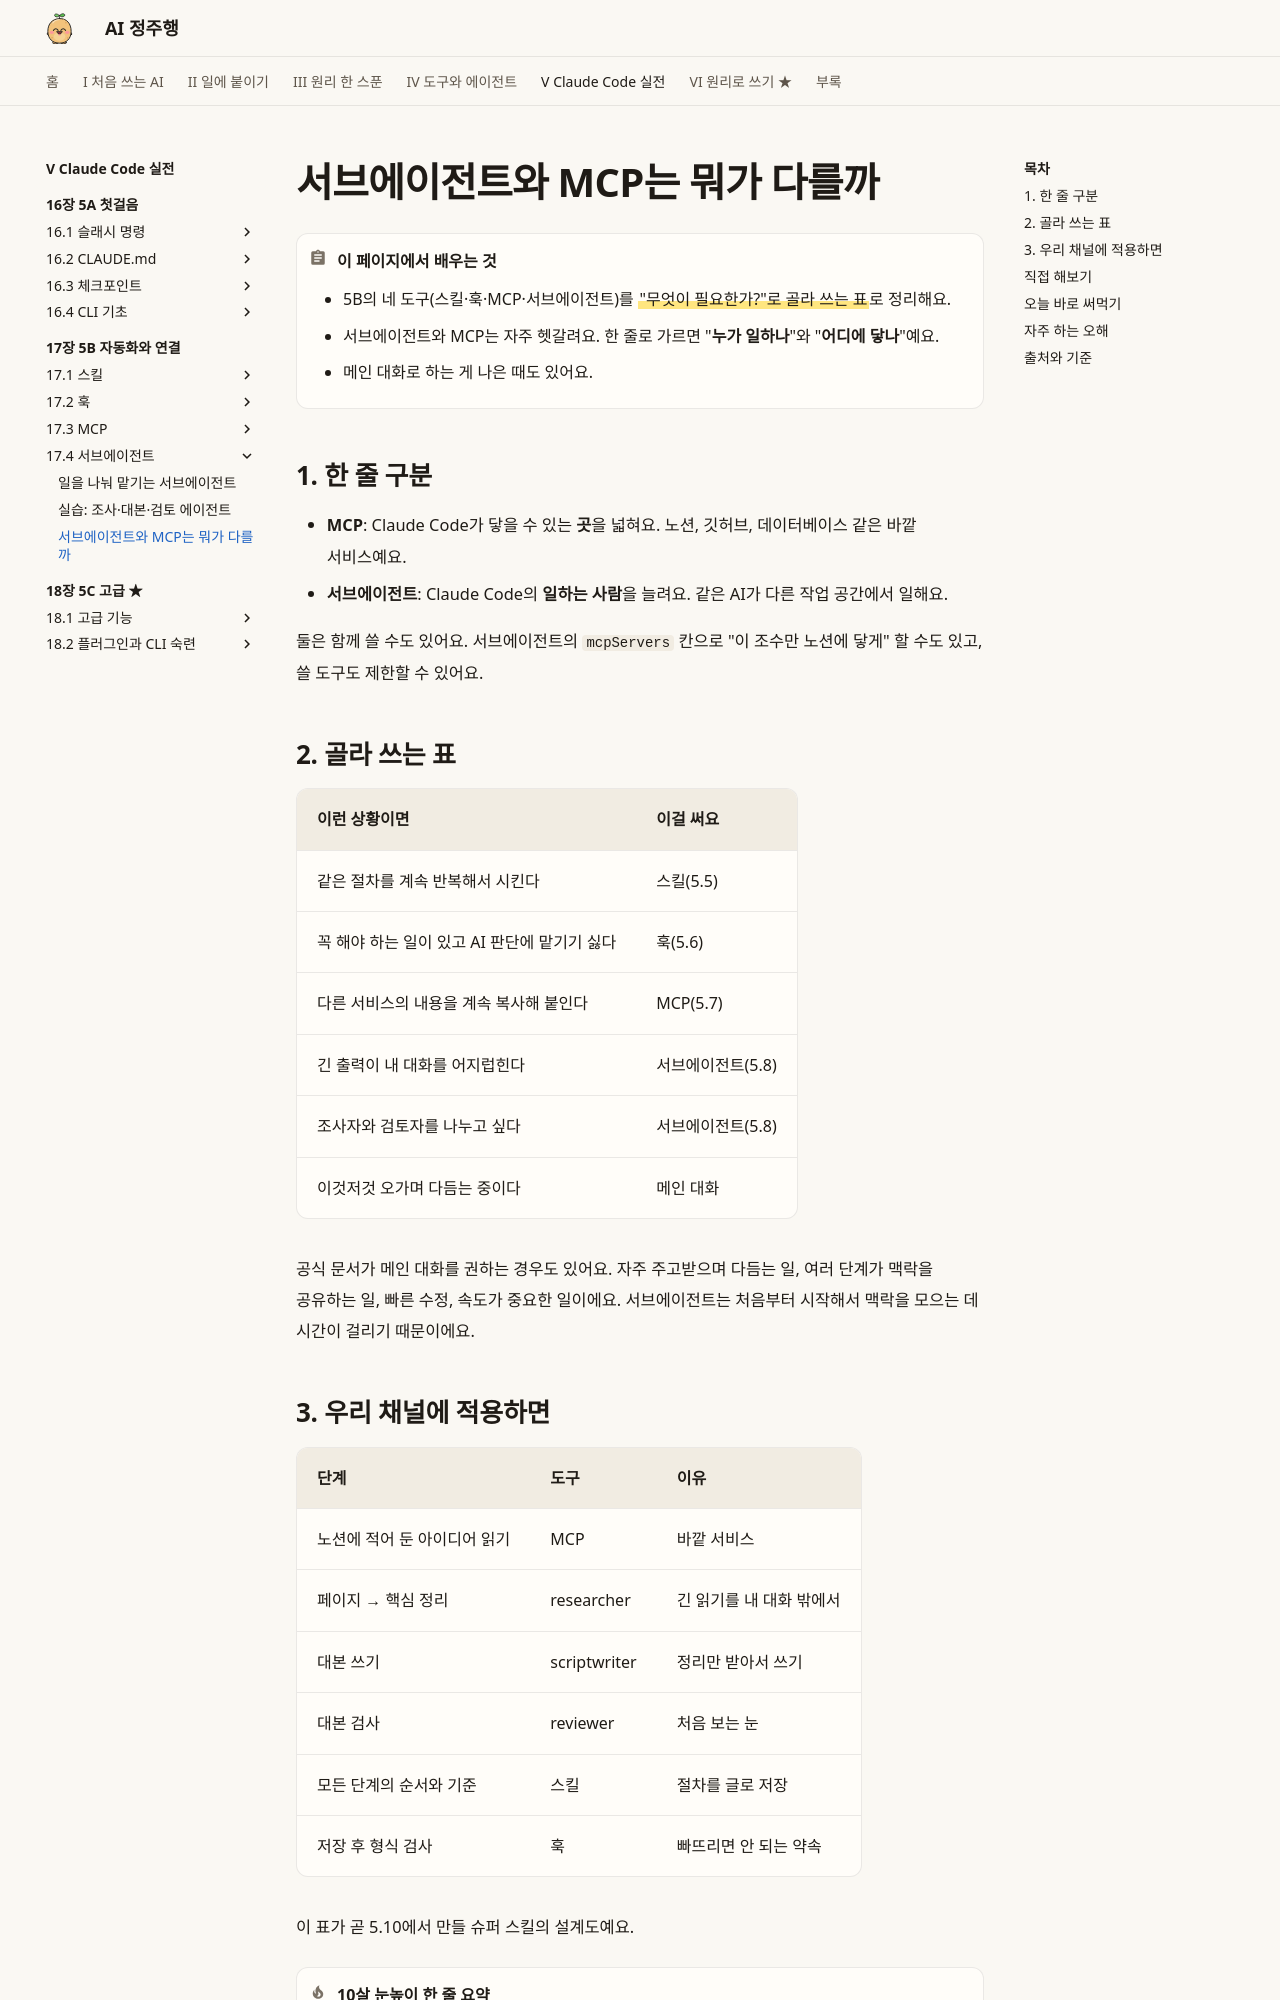

repository: AI-jungjuhang/AI-education · page: part5/ch17/subagent-vs-mcp/index.html · generator: mkdocs

# 서브에이전트와 MCP는 뭐가 다를까

!!! abstract "이 페이지에서 배우는 것"
    - 5B의 네 도구(스킬·훅·MCP·서브에이전트)를 =="무엇이 필요한가?"로 골라 쓰는 표==로 정리해요.
    - 서브에이전트와 MCP는 자주 헷갈려요. 한 줄로 가르면 "**누가 일하나**"와 "**어디에 닿나**"예요.
    - 메인 대화로 하는 게 나은 때도 있어요.

## 1. 한 줄 구분

- **MCP**: Claude Code가 닿을 수 있는 **곳**을 넓혀요. 노션, 깃허브, 데이터베이스 같은 바깥 서비스예요.
- **서브에이전트**: Claude Code의 **일하는 사람**을 늘려요. 같은 AI가 다른 작업 공간에서 일해요.

둘은 함께 쓸 수도 있어요. 서브에이전트의 `mcpServers` 칸으로 "이 조수만 노션에 닿게" 할 수도 있고, 쓸 도구도 제한할 수 있어요.

## 2. 골라 쓰는 표

| 이런 상황이면 | 이걸 써요 |
|---|---|
| 같은 절차를 계속 반복해서 시킨다 | 스킬(5.5) |
| 꼭 해야 하는 일이 있고 AI 판단에 맡기기 싫다 | 훅(5.6) |
| 다른 서비스의 내용을 계속 복사해 붙인다 | MCP(5.7) |
| 긴 출력이 내 대화를 어지럽힌다 | 서브에이전트(5.8) |
| 조사자와 검토자를 나누고 싶다 | 서브에이전트(5.8) |
| 이것저것 오가며 다듬는 중이다 | 메인 대화 |

공식 문서가 메인 대화를 권하는 경우도 있어요. 자주 주고받으며 다듬는 일, 여러 단계가 맥락을 공유하는 일, 빠른 수정, 속도가 중요한 일이에요. 서브에이전트는 처음부터 시작해서 맥락을 모으는 데 시간이 걸리기 때문이에요.
